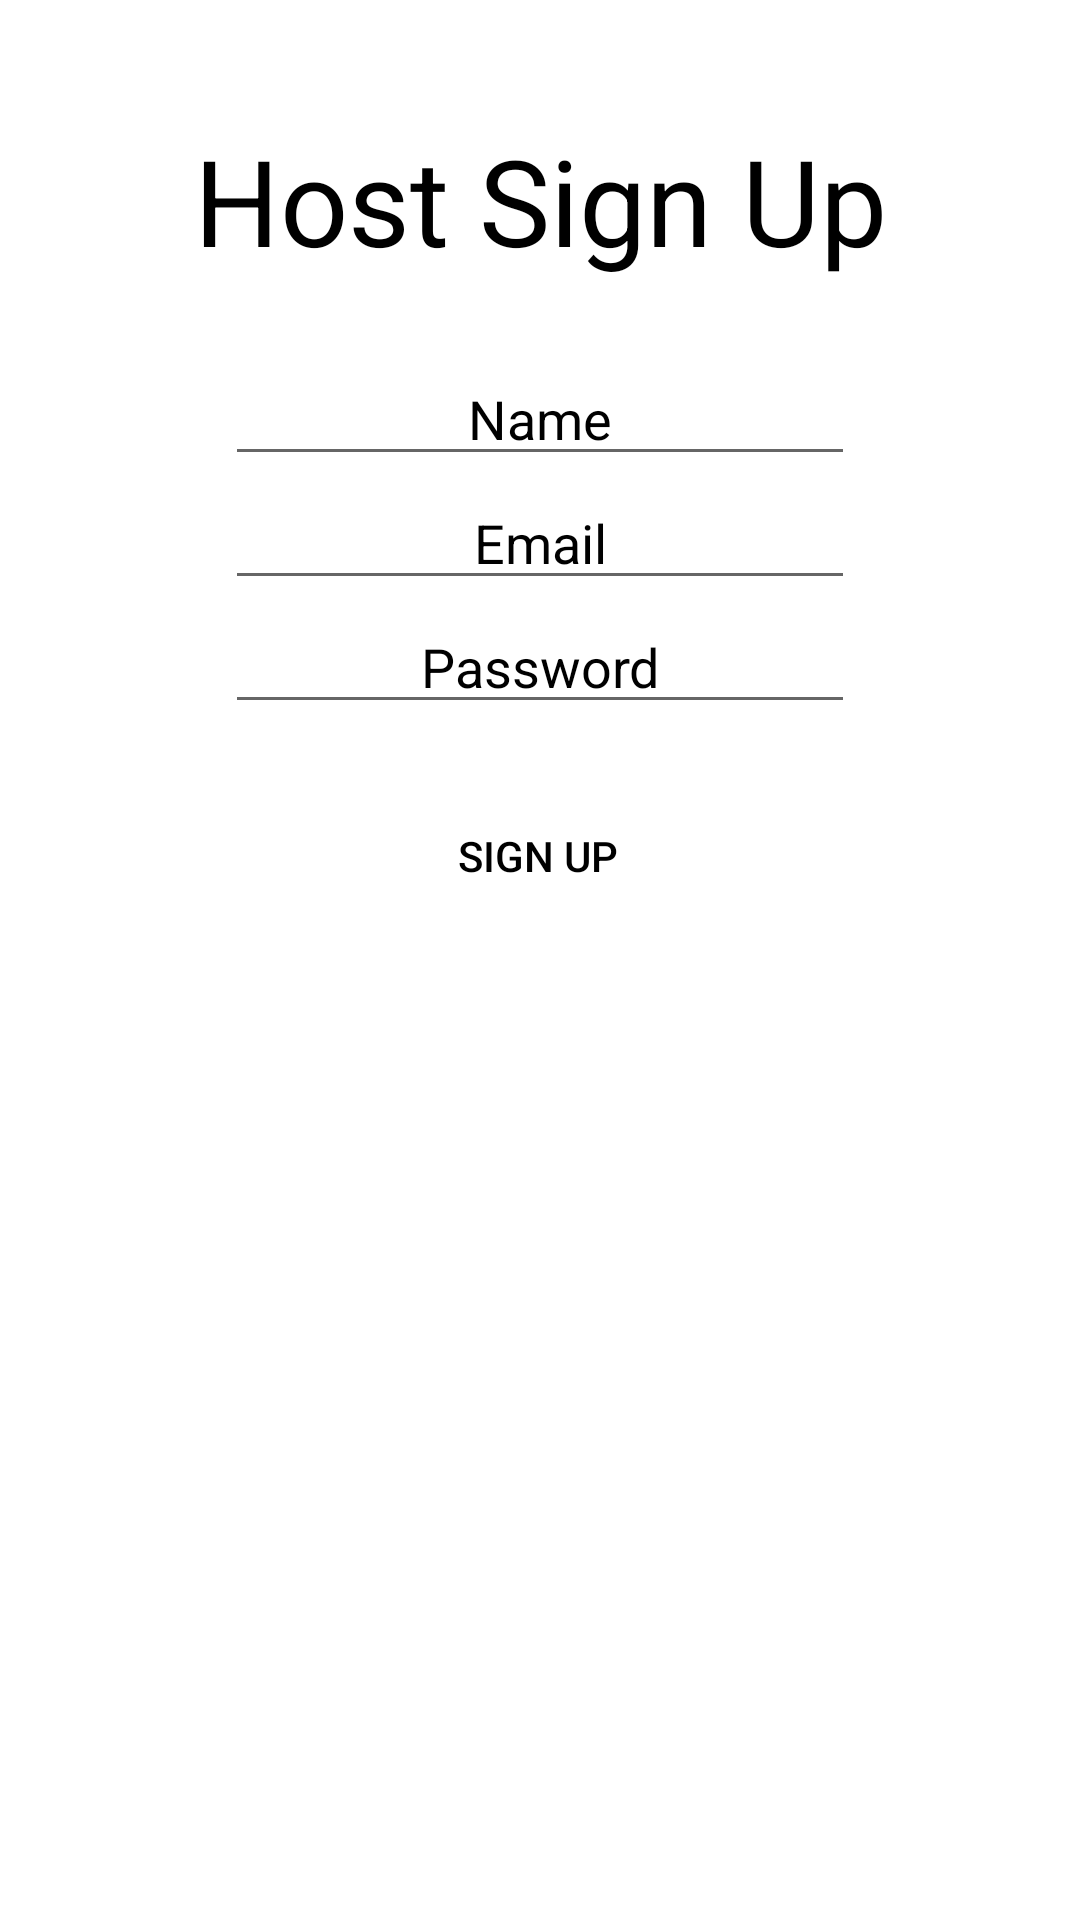

Produce the Android XML layout that renders to this screen, including the resource entries it uses.
<!-- AndroidManifest.xml: application theme Theme.QuizManager -->
<!-- res/layout/activity_sign_up.xml -->
<?xml version="1.0" encoding="utf-8"?>
<androidx.constraintlayout.widget.ConstraintLayout xmlns:android="http://schemas.android.com/apk/res/android"
    xmlns:app="http://schemas.android.com/apk/res-auto"
    xmlns:tools="http://schemas.android.com/tools"
    android:layout_width="match_parent"
    android:layout_height="match_parent"
    tools:context=".SignUpActivity">

    <TextView
        android:id="@+id/textView9"
        android:layout_width="wrap_content"
        android:layout_height="wrap_content"
        android:layout_marginTop="40dp"
        android:gravity="center_horizontal"
        android:text="Host Sign Up"
        android:textAlignment="center"
        android:textColor="@color/black"
        android:textSize="40sp"
        app:layout_constraintEnd_toEndOf="parent"
        app:layout_constraintStart_toStartOf="parent"
        app:layout_constraintTop_toTopOf="parent" />

    <EditText
        android:id="@+id/host_name_signup"
        android:layout_width="wrap_content"
        android:layout_height="wrap_content"
        android:layout_marginTop="24dp"
        android:ems="10"
        android:inputType="textPersonName"
        android:hint="Name"
        android:textColorHint="@color/black"
        android:textAlignment="center"
        app:layout_constraintEnd_toEndOf="parent"
        app:layout_constraintStart_toStartOf="parent"
        app:layout_constraintTop_toBottomOf="@+id/textView9"
        android:gravity="center_horizontal" />

    <EditText
        android:id="@+id/host_email_signup"
        android:layout_width="wrap_content"
        android:layout_height="wrap_content"
        android:ems="10"
        android:hint="Email"
        android:textColorHint="@color/black"
        android:textAlignment="center"
        android:inputType="textEmailAddress"
        app:layout_constraintEnd_toEndOf="parent"
        app:layout_constraintStart_toStartOf="parent"
        app:layout_constraintTop_toBottomOf="@+id/host_name_signup"
        android:gravity="center_horizontal" />

    <EditText
        android:id="@+id/host_password_signup"
        android:layout_width="wrap_content"
        android:layout_height="wrap_content"
        android:ems="10"
        android:gravity="center_horizontal"
        android:hint="Password"
        android:inputType="textPassword"
        android:textAlignment="center"
        android:textColorHint="@color/black"
        app:layout_constraintEnd_toEndOf="parent"
        app:layout_constraintStart_toStartOf="parent"
        app:layout_constraintTop_toBottomOf="@+id/host_email_signup" />

    <Button
        android:id="@+id/sign_up_activity_button"
        android:layout_width="wrap_content"
        android:layout_height="wrap_content"
        android:layout_marginTop="20dp"
        android:background="@drawable/button_background"
        android:text="Sign Up"
        android:textColor="@color/black"
        app:backgroundTint="@color/buttonColor"
        app:layout_constraintEnd_toEndOf="parent"
        app:layout_constraintHorizontal_bias="0.498"
        app:layout_constraintStart_toStartOf="parent"
        app:layout_constraintTop_toBottomOf="@+id/host_password_signup" />

</androidx.constraintlayout.widget.ConstraintLayout>
<!-- resources referenced by this layout -->
<resources>
  <color name="black">#FF000000</color>
  <color name="buttonColor">#CDDC39</color>
  <style name="Theme.QuizManager" parent="Theme.MaterialComponents.DayNight.DarkActionBar">
          
          <item name="colorPrimary">@color/black</item>
          <item name="colorPrimaryVariant">@color/black</item>
          <item name="colorOnPrimary">@color/white</item>
          
          <item name="colorSecondary">@color/teal_200</item>
          <item name="colorSecondaryVariant">@color/teal_700</item>
          <item name="colorOnSecondary">@color/black</item>
          
          <item name="android:statusBarColor" tools:targetApi="l">?attr/colorPrimaryVariant</item>
          
      </style>
  <color name="white">#FFFFFFFF</color>
  <color name="teal_200">#FF03DAC5</color>
  <color name="teal_700">#FF018786</color>
</resources>
